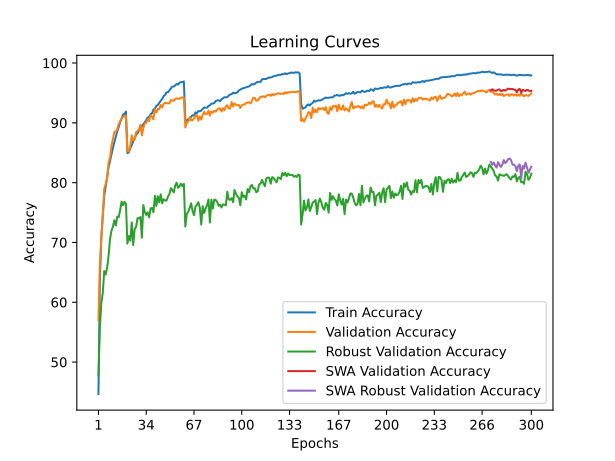

The table this chart was drawn from, first rows:
time; train_accuracy; train_loss; valid_accuracy; valid_loss; valid_accuracy_robust; valid_accuracy_swa; valid_accuracy_robust_swa
25,0152; 44,6600; 1,6866; 56,9800; 1,5157; 47,7724; 56,9800; 47,7724
49,2883; 63,6700; 1,3193; 66,6500; 1,2895; 55,9172; 66,6500; 55,9172
74,3994; 70,9720; 1,1651; 70,7500; 1,2734; 59,8621; 70,7500; 59,8621
99,1997; 74,7260; 1,0821; 74,2100; 1,1479; 61,5586; 74,2100; 61,5586
124,2977; 77,7320; 1,0189; 78,9700; 1,0634; 65,2276; 78,9700; 65,2276
148,5223; 79,4320; 0,9792; 79,8200; 1,0117; 64,6345; 79,8200; 64,6345
172,7940; 80,9580; 0,9433; 80,6000; 0,9755; 65,7448; 80,6000; 65,7448
197,8051; 82,6020; 0,9084; 83,3400; 0,9349; 67,7931; 83,3400; 67,7931
222,7017; 83,5960; 0,8831; 84,2100; 0,9123; 70,5586; 84,2100; 70,5586
247,1130; 84,7200; 0,8566; 86,1500; 0,8518; 71,9724; 86,1500; 71,9724
271,4452; 85,8140; 0,8358; 87,3000; 0,8345; 72,6138; 87,3000; 72,6138
295,8418; 86,7340; 0,8163; 88,4900; 0,7958; 73,7241; 88,4900; 73,7241
320,5889; 87,7340; 0,7951; 88,5400; 0,8062; 72,8414; 88,5400; 72,8414
345,0466; 88,6020; 0,7751; 88,9300; 0,8037; 74,3310; 88,9300; 74,3310
369,9379; 89,3140; 0,7559; 89,7800; 0,7695; 74,2414; 89,7800; 74,2414
394,6952; 90,1140; 0,7391; 90,2800; 0,7716; 75,4345; 90,2800; 75,4345
419,7739; 90,6660; 0,7262; 90,7800; 0,7419; 76,8345; 90,7800; 76,8345
445,0263; 91,4160; 0,7128; 90,9300; 0,7471; 76,2276; 90,9300; 76,2276
469,2363; 91,5080; 0,7069; 91,1800; 0,7356; 76,7793; 91,1800; 76,7793
493,6120; 91,8800; 0,7015; 91,1500; 0,7427; 76,4345; 91,1500; 76,4345
518,0971; 84,9400; 0,8526; 85,2600; 0,8744; 69,7931; 85,2600; 69,7931
542,4688; 85,0400; 0,8483; 85,2000; 0,8943; 71,0690; 85,2000; 71,0690
566,6208; 85,7600; 0,8335; 86,1800; 0,8564; 70,2966; 86,1800; 70,2966
591,0183; 86,2680; 0,8200; 87,9000; 0,8285; 73,3517; 87,9000; 73,3517
615,4856; 86,8920; 0,8095; 87,0600; 0,8436; 69,5586; 87,0600; 69,5586
639,8261; 87,3600; 0,7970; 87,2300; 0,8491; 72,2345; 87,2300; 72,2345
664,2703; 88,0060; 0,7838; 88,4300; 0,7956; 72,6069; 88,4300; 72,6069
688,3664; 88,2820; 0,7764; 88,6400; 0,7971; 74,0621; 88,6400; 74,0621
713,2343; 88,7320; 0,7678; 88,8900; 0,7844; 74,0138; 88,8900; 74,0138
737,2901; 88,9500; 0,7585; 89,6700; 0,7608; 74,2483; 89,6700; 74,2483
761,6183; 89,4560; 0,7504; 87,9200; 0,7998; 70,7793; 87,9200; 70,7793
785,7927; 89,8160; 0,7413; 89,1300; 0,7760; 76,2483; 89,1300; 76,2483
810,7644; 90,0700; 0,7333; 89,9000; 0,7525; 75,0690; 89,9000; 75,0690
834,9609; 90,4540; 0,7292; 90,0000; 0,7682; 74,6000; 90,0000; 74,6000
859,3465; 90,8600; 0,7179; 90,5200; 0,7465; 75,0276; 90,5200; 75,0276
883,6570; 90,9780; 0,7146; 90,2900; 0,7499; 74,1931; 90,2900; 74,1931
908,1068; 91,4680; 0,7041; 91,2500; 0,7270; 75,7034; 91,2500; 75,7034
932,6469; 91,5860; 0,6985; 91,0200; 0,7304; 75,7517; 91,0200; 75,7517
957,3152; 92,2340; 0,6880; 90,5900; 0,7547; 75,0759; 90,5900; 75,0759
981,4889; 92,3860; 0,6826; 92,2700; 0,7039; 77,7862; 92,2700; 77,7862
1005,8807; 92,8400; 0,6720; 91,7300; 0,7202; 76,1103; 91,7300; 76,1103
1030,1175; 92,9780; 0,6699; 92,3200; 0,7035; 77,7103; 92,3200; 77,7103
1054,1520; 93,3500; 0,6618; 92,2700; 0,7021; 76,7103; 92,2700; 76,7103
1079,1687; 93,6780; 0,6522; 92,9900; 0,6874; 78,0414; 92,9900; 78,0414
1103,1195; 93,9780; 0,6459; 92,5700; 0,6917; 76,5517; 92,5700; 76,5517
1127,4983; 94,4660; 0,6364; 93,1600; 0,6881; 77,2207; 93,1600; 77,2207
1151,6981; 94,6720; 0,6337; 93,3600; 0,6816; 77,0207; 93,3600; 77,0207
1176,1554; 95,0800; 0,6223; 93,2700; 0,6808; 77,0000; 93,2700; 77,0000
1200,3987; 95,1140; 0,6205; 93,2900; 0,6831; 77,6621; 93,2900; 77,6621
1224,8605; 95,4220; 0,6150; 93,2600; 0,6835; 78,0621; 93,2600; 78,0621
1248,9417; 95,7400; 0,6085; 93,7700; 0,6620; 79,0828; 93,7700; 79,0828
1273,3308; 96,0520; 0,6007; 93,7900; 0,6667; 78,7655; 93,7900; 78,7655
1297,6166; 96,0740; 0,5994; 93,6500; 0,6748; 78,3586; 93,6500; 78,3586
1321,8647; 96,2420; 0,5962; 94,0000; 0,6640; 79,4828; 94,0000; 79,4828
1346,0007; 96,5000; 0,5905; 94,0900; 0,6563; 80,0000; 94,0900; 80,0000
1370,2329; 96,3920; 0,5913; 94,0500; 0,6618; 79,1310; 94,0500; 79,1310
1394,6292; 96,7140; 0,5858; 94,0000; 0,6600; 79,3862; 94,0000; 79,3862
1419,1899; 96,8080; 0,5836; 94,2300; 0,6558; 79,8276; 94,2300; 79,8276
1444,0433; 96,8040; 0,5836; 94,2500; 0,6594; 79,4138; 94,2500; 79,4138
1468,1043; 96,9240; 0,5834; 94,2300; 0,6550; 79,8069; 94,2300; 79,8069
... 240 more rows
